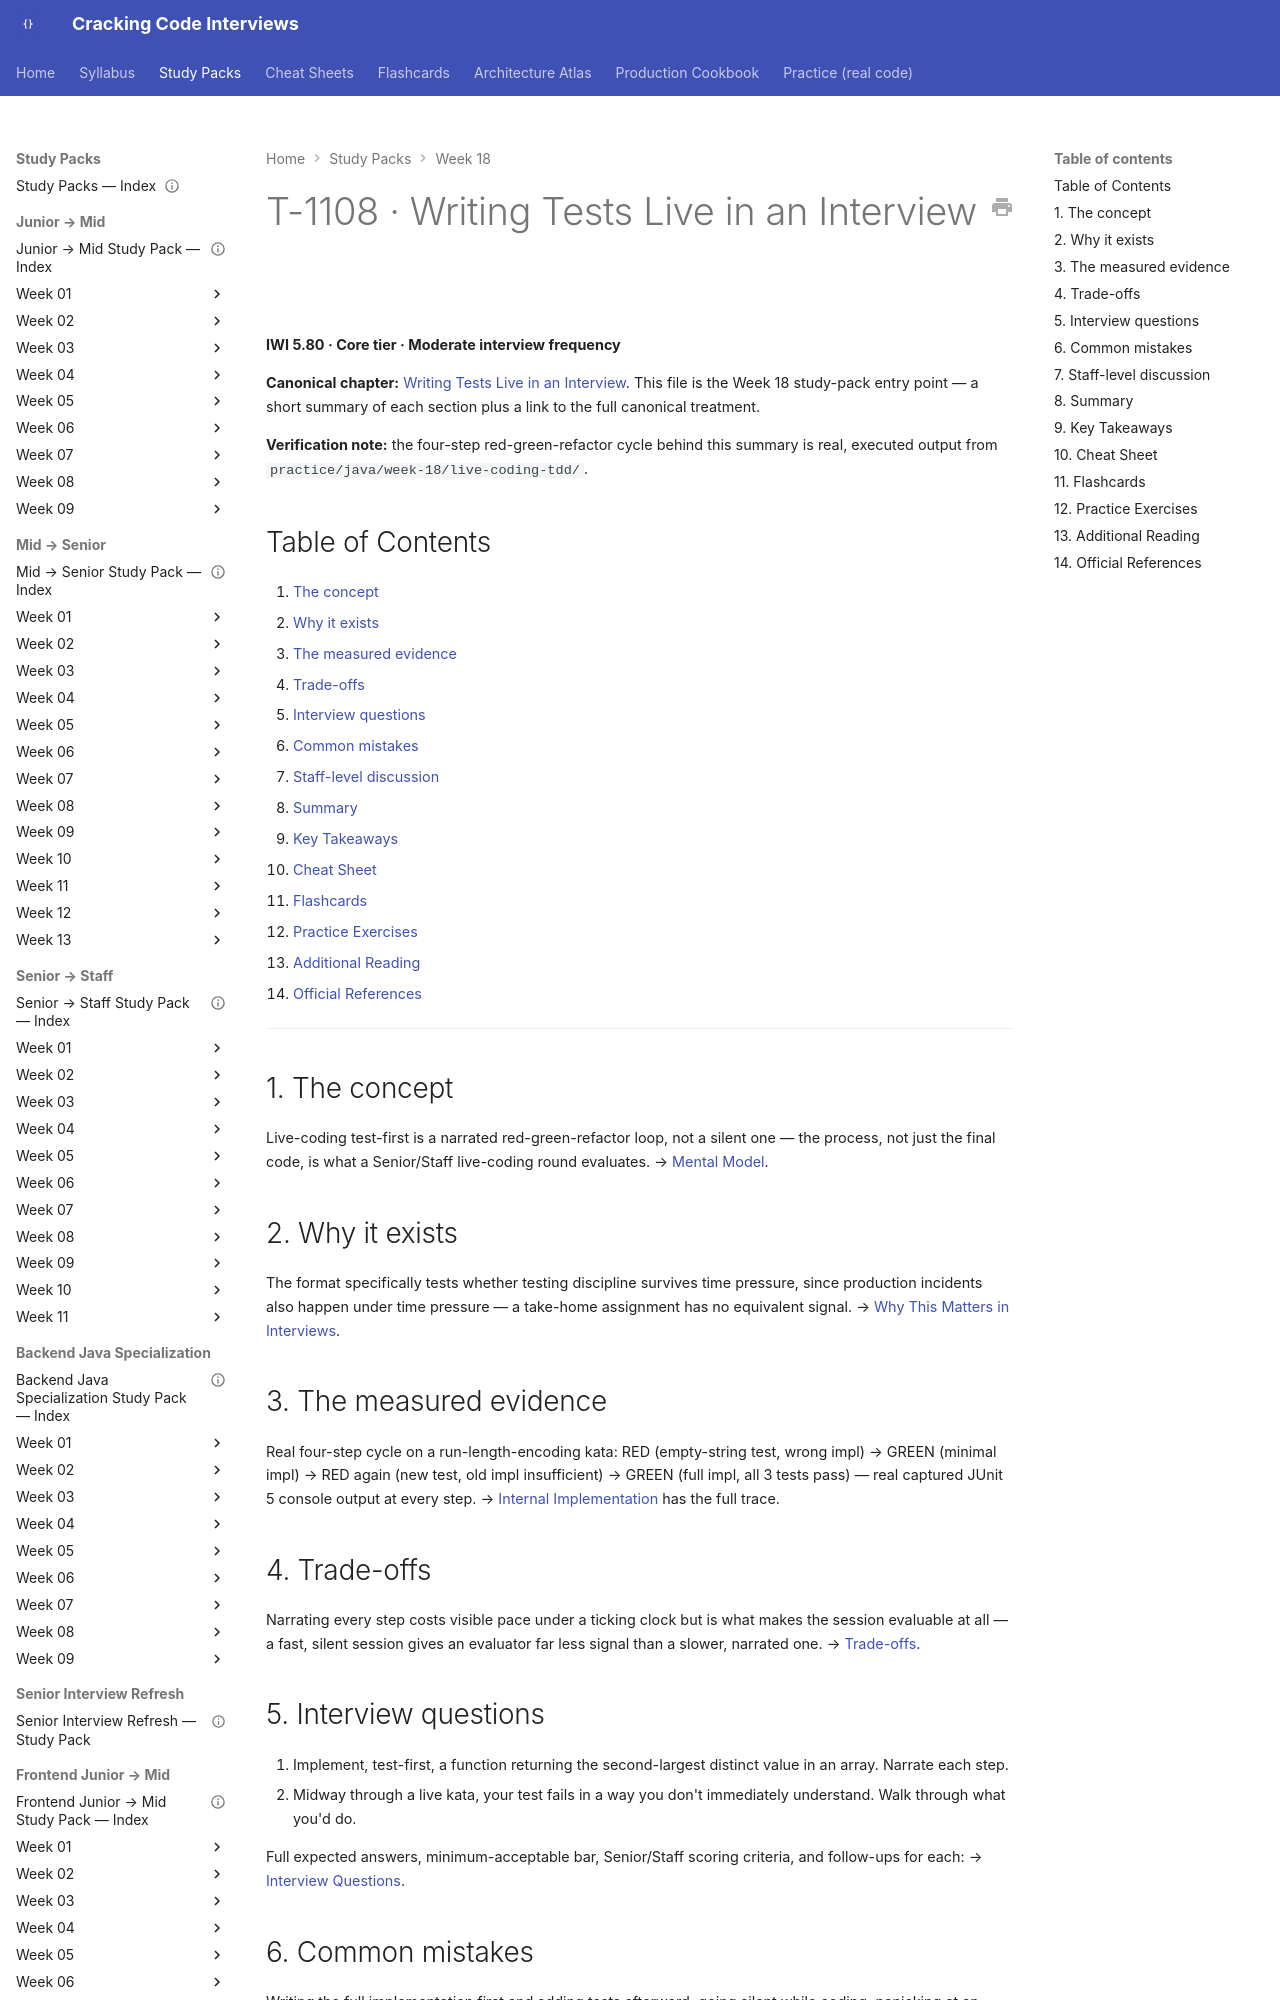

repository: JuanMelendres/cracking-code-interviews · page: study-packs/week-18/02-writing-tests-live-in-an-interview/index.html · generator: mkdocs

---
title: "T-1108 · Writing Tests Live in an Interview"
topic_id: T-1108
domain: Testing
tier: Core
iwi: 5.80
prerequisites: [T-1101]
unlocks: []
week: 18
last_reviewed: 2026-08-02
canonical: ../../syllabus/08-testing/writing-tests-live-in-an-interview.md
---

# T-1108 · Writing Tests Live in an Interview

**IWI 5.80 · Core tier · Moderate interview frequency**

**Canonical chapter:** [Writing Tests Live in an Interview](../../syllabus/08-testing/writing-tests-live-in-an-interview.md). This file is the Week 18 study-pack entry point — a short summary of each section plus a link to the full canonical treatment.

**Verification note:** the four-step red-green-refactor cycle behind this summary is real, executed output from `practice/java/week-18/live-coding-tdd/`.

## Table of Contents

1. [The concept](#1-the-concept)
2. [Why it exists](#2-why-it-exists)
3. [The measured evidence](#3-the-measured-evidence)
4. [Trade-offs](#4-trade-offs)
5. [Interview questions](#5-interview-questions)
6. [Common mistakes](#6-common-mistakes)
7. [Staff-level discussion](#7-staff-level-discussion)
8. [Summary](#8-summary)
9. [Key Takeaways](#9-key-takeaways)
10. [Cheat Sheet](#10-cheat-sheet)
11. [Flashcards](#11-flashcards)
12. [Practice Exercises](#12-practice-exercises)
13. [Additional Reading](#13-additional-reading)
14. [Official References](#14-official-references)

---

## 1. The concept

Live-coding test-first is a narrated red-green-refactor loop, not a silent one — the process, not just the final code, is what a Senior/Staff live-coding round evaluates. → [Mental Model](../../syllabus/08-testing/writing-tests-live-in-an-interview.md#mental-model).

## 2. Why it exists

The format specifically tests whether testing discipline survives time pressure, since production incidents also happen under time pressure — a take-home assignment has no equivalent signal. → [Why This Matters in Interviews](../../syllabus/08-testing/writing-tests-live-in-an-interview.md#why-this-matters-in-interviews).
